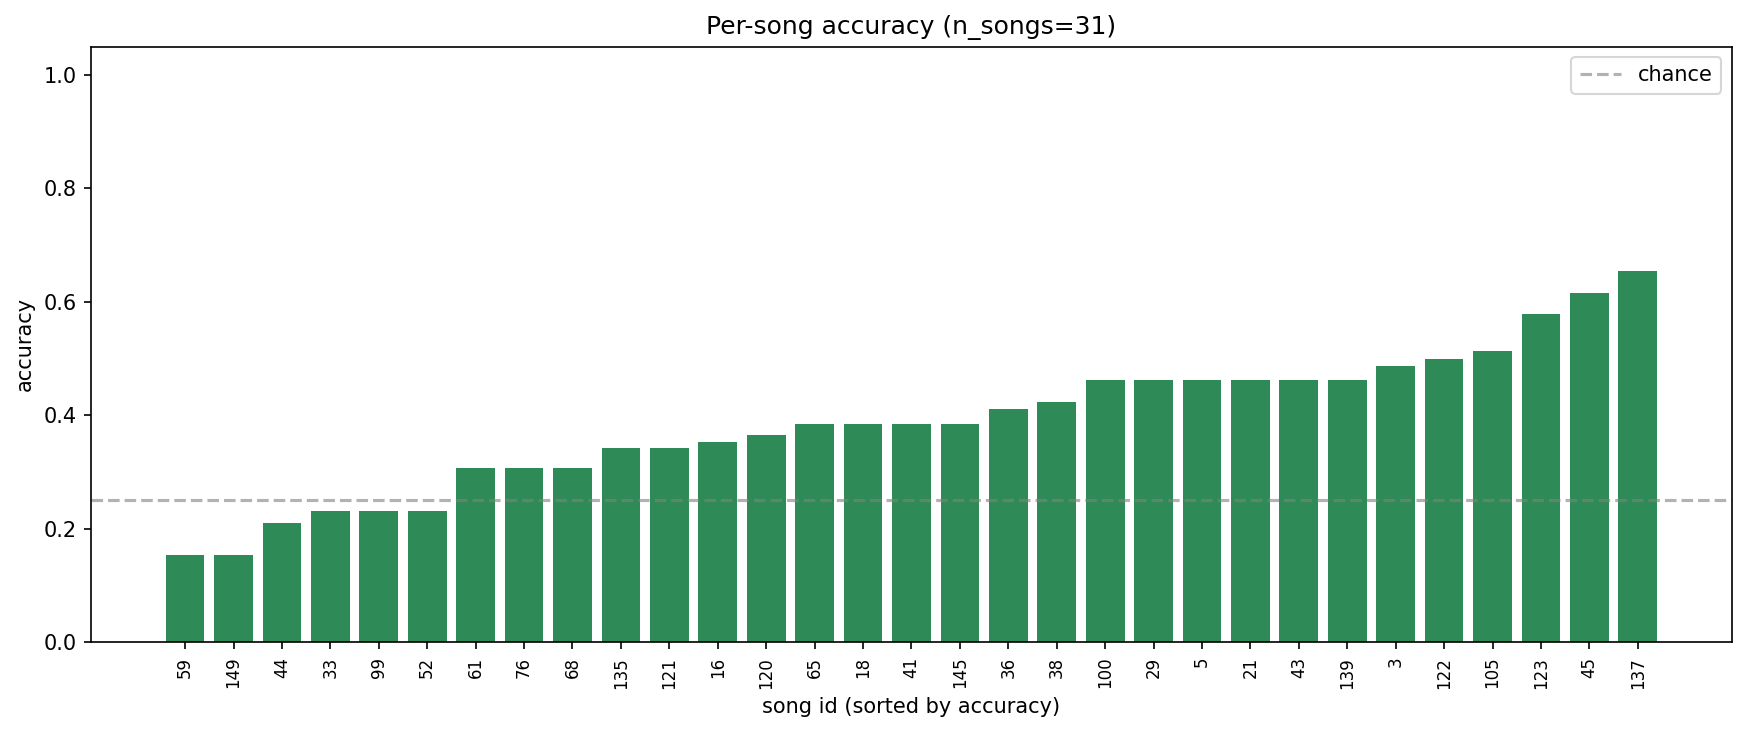

The table this chart was drawn from, first rows:
song, n_windows, accuracy, margin_mean, margin_std
3, 39.0, 0.4872, -0.1172, 1.979
5, 26.0, 0.4615, 0.2842, 2.264
16, 51.0, 0.3529, -1.068, 1.987
18, 13.0, 0.3846, -0.7312, 2.269
21, 13.0, 0.4615, -0.3784, 1.911
29, 13.0, 0.4615, 0.1259, 2.175
33, 13.0, 0.2308, -0.7568, 2.347
36, 39.0, 0.4103, -0.7392, 2.162
38, 26.0, 0.4231, -0.488, 2.19
41, 39.0, 0.3846, -0.3665, 1.899
43, 13.0, 0.4615, -0.5229, 1.901
44, 38.0, 0.2105, -1.412, 1.766
45, 13.0, 0.6154, 0.03924, 2.091
52, 26.0, 0.2308, -1.46, 1.89
59, 39.0, 0.1538, -1.477, 1.706
61, 13.0, 0.3077, -0.07157, 1.593
65, 13.0, 0.3846, -0.5268, 1.939
68, 13.0, 0.3077, -1.339, 2.394
76, 13.0, 0.3077, -0.8384, 1.657
99, 39.0, 0.2308, -1.058, 2.088
100, 26.0, 0.4615, -0.1751, 2.47
105, 39.0, 0.5128, -0.1894, 2.407
120, 52.0, 0.3654, -0.8835, 1.969
121, 38.0, 0.3421, -0.7422, 2.279
122, 12.0, 0.5, 0.1509, 1.71
123, 38.0, 0.5789, 0.4524, 2.1
135, 38.0, 0.3421, -0.8603, 2.09
137, 26.0, 0.6538, 0.5661, 2.13
139, 13.0, 0.4615, -0.08675, 2.017
145, 13.0, 0.3846, -0.643, 2.411
149, 13.0, 0.1538, -1.462, 1.269
